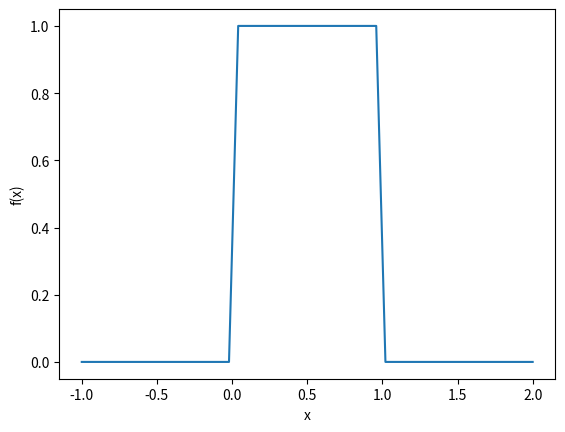

The matplotlib source for this figure:
from scipy.stats import uniform, norm
import matplotlib.pyplot as plt
import seaborn as sns
import numpy as np
import time

start_time = time.time()

# rv_uniform is a random variable with uniform distribution
rv_uniform = uniform(loc=0, scale=1)
# plot the uniform probability density function (PDF)
x = np.linspace(-1, 2)
plt.plot(x, rv_uniform.pdf(x))
plt.xlabel('x')
plt.ylabel('f(x)')
print("--- %s seconds ---" % (time.time() - start_time))
plt.show()
